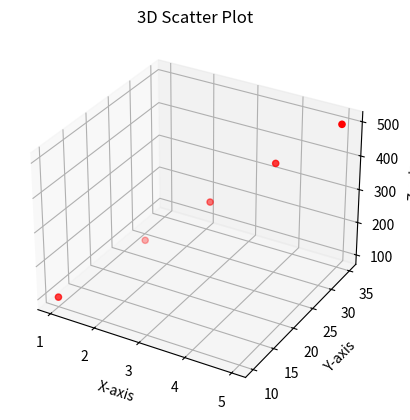

Write Python code to recreate this figure.
import matplotlib.pyplot as plt
from mpl_toolkits.mplot3d import Axes3D

# Data
x = [1, 2, 3, 4, 5]
y = [10, 20, 25, 30, 35]
z = [100, 200, 300, 400, 500]

# 3D Scatter Plot
fig = plt.figure()
ax = fig.add_subplot(111, projection="3d")
ax.scatter(x, y, z, c="red", marker="o")

ax.set_title("3D Scatter Plot")
ax.set_xlabel("X-axis")
ax.set_ylabel("Y-axis")
ax.set_zlabel("Z-axis")

plt.show()
